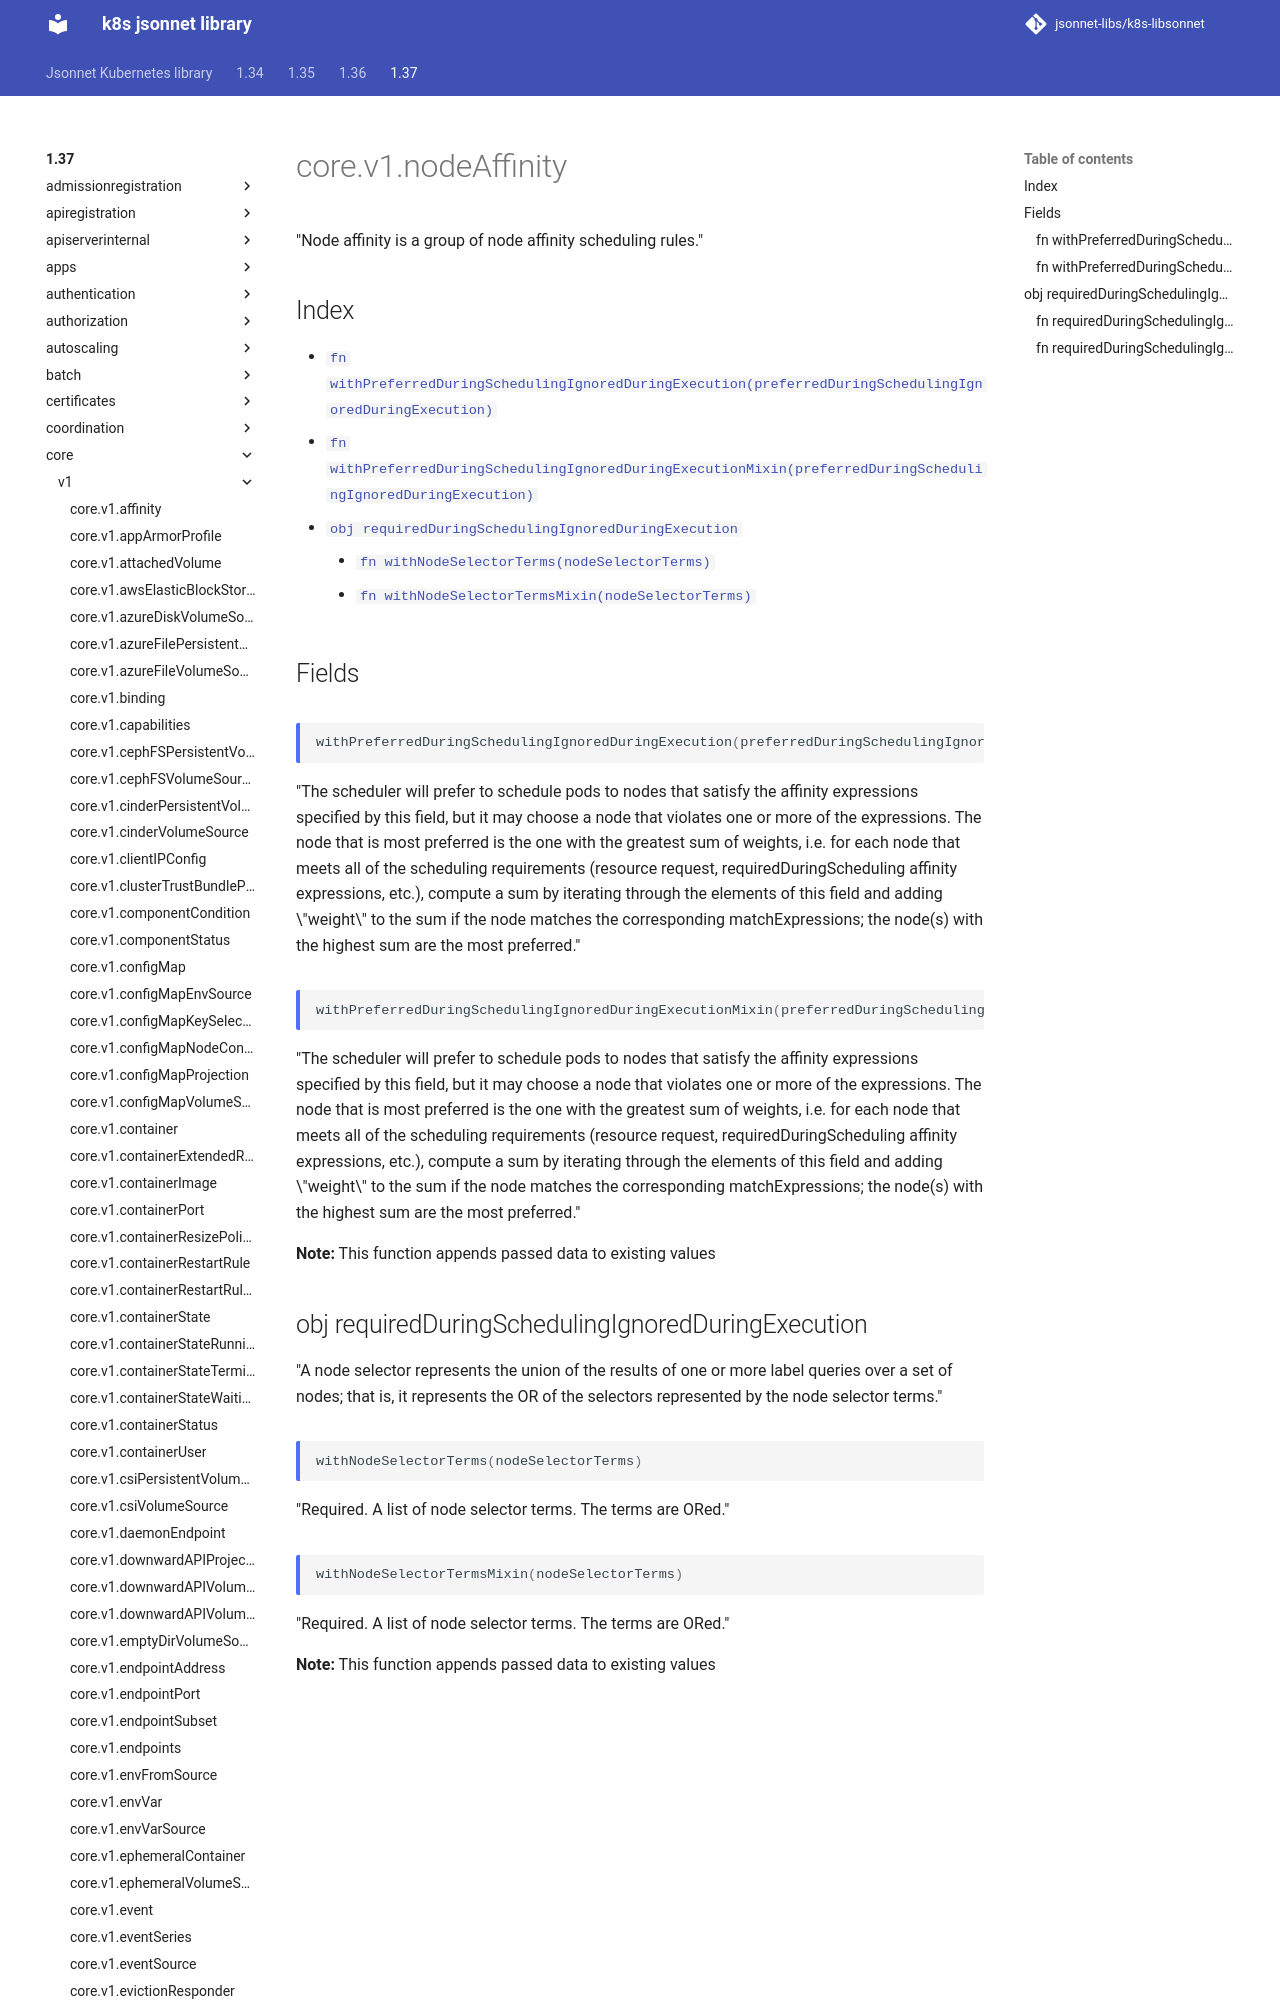

repository: jsonnet-libs/k8s-libsonnet · page: 1.37/core/v1/nodeAffinity/index.html · generator: mkdocs

---
permalink: /1.37/core/v1/nodeAffinity/
---

# core.v1.nodeAffinity

"Node affinity is a group of node affinity scheduling rules."

## Index

* [`fn withPreferredDuringSchedulingIgnoredDuringExecution(preferredDuringSchedulingIgnoredDuringExecution)`](#fn-withpreferredduringschedulingignoredduringexecution)
* [`fn withPreferredDuringSchedulingIgnoredDuringExecutionMixin(preferredDuringSchedulingIgnoredDuringExecution)`](#fn-withpreferredduringschedulingignoredduringexecutionmixin)
* [`obj requiredDuringSchedulingIgnoredDuringExecution`](#obj-requiredduringschedulingignoredduringexecution)
  * [`fn withNodeSelectorTerms(nodeSelectorTerms)`](#fn-requiredduringschedulingignoredduringexecutionwithnodeselectorterms)
  * [`fn withNodeSelectorTermsMixin(nodeSelectorTerms)`](#fn-requiredduringschedulingignoredduringexecutionwithnodeselectortermsmixin)

## Fields
